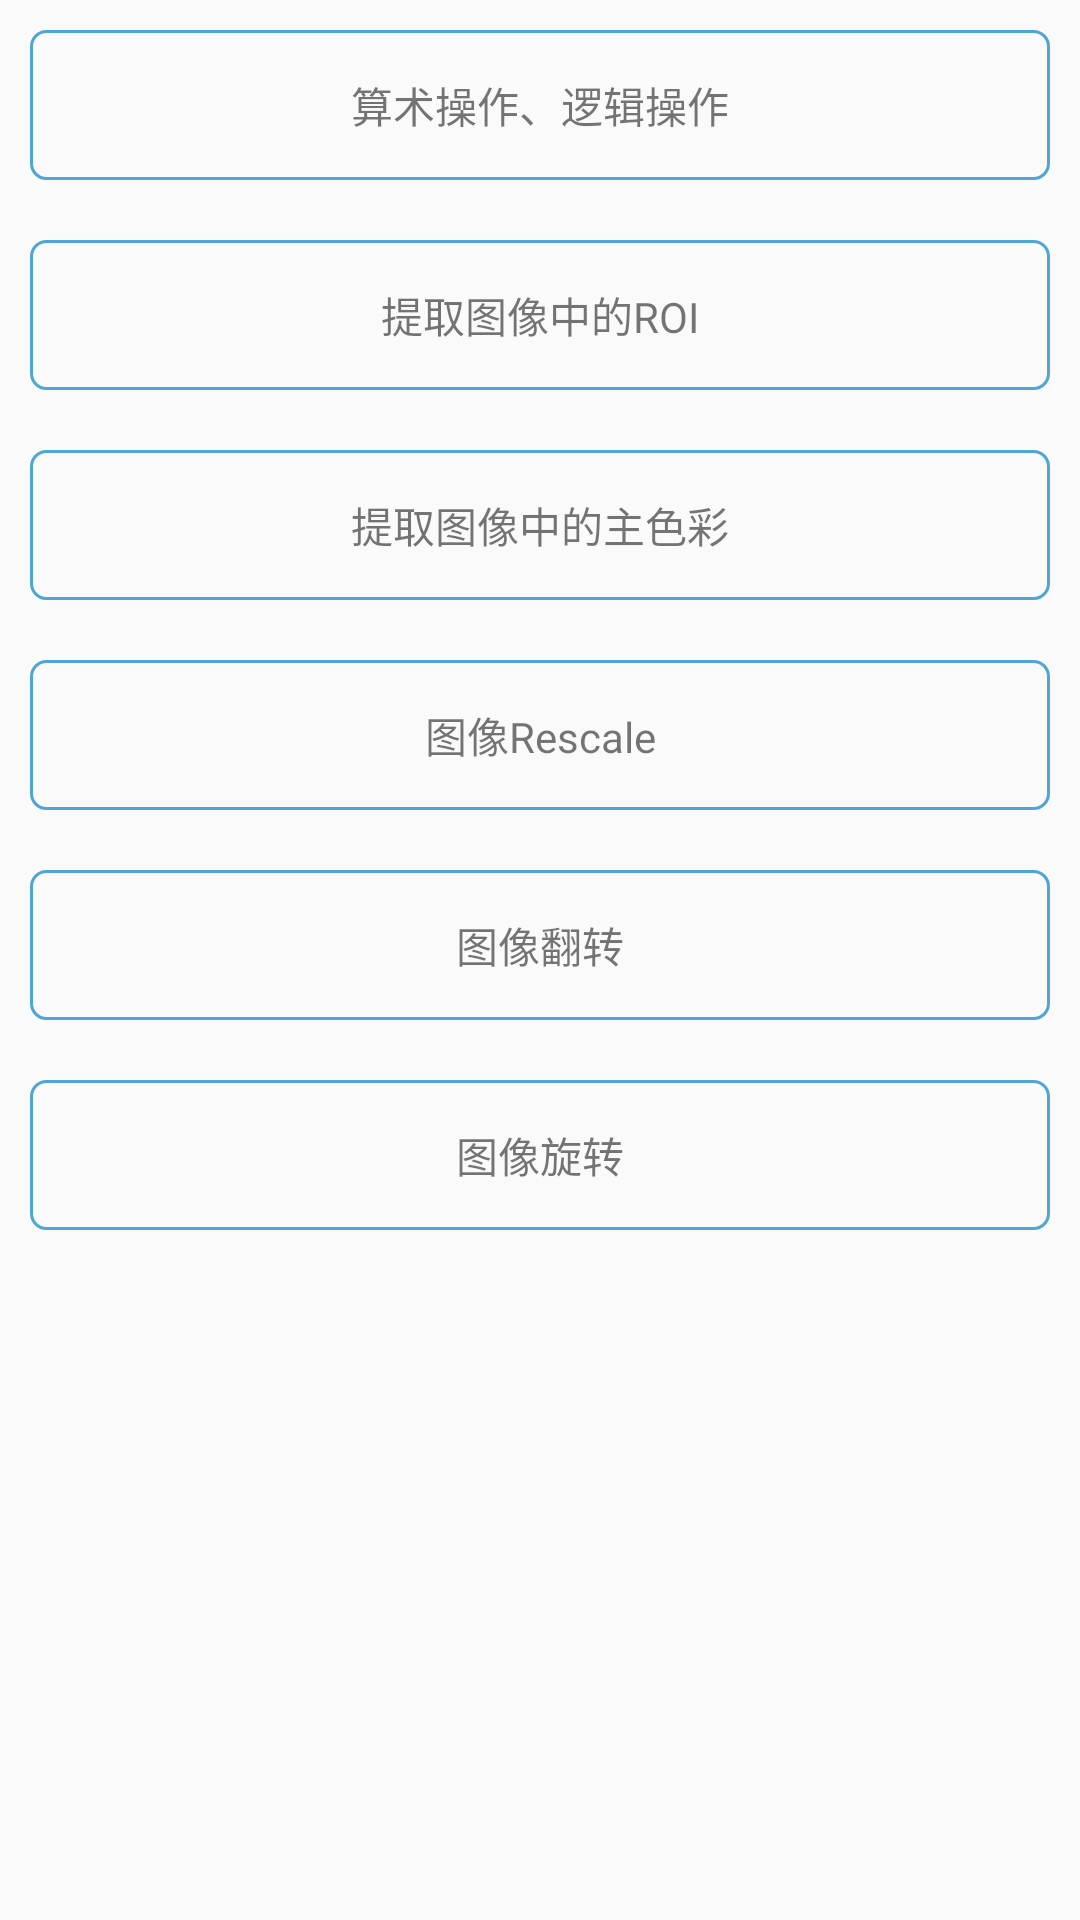

Produce the Android XML layout that renders to this screen, including the resource entries it uses.
<!-- AndroidManifest.xml: application theme AppTheme -->
<!-- res/layout/fragment_pixel_operator.xml -->
<?xml version="1.0" encoding="utf-8"?>
<LinearLayout
    android:id="@+id/activity_main"
    xmlns:android="http://schemas.android.com/apk/res/android"
    android:layout_width="match_parent"
    android:layout_height="match_parent"
    android:orientation="vertical">

    <TextView
        android:id="@+id/text1"
        android:layout_width="match_parent"
        android:layout_height="50dp"
        android:layout_margin="10dp"
        android:background="@drawable/textview_border"
        android:gravity="center"
        android:text="算术操作、逻辑操作"/>

    <TextView
        android:id="@+id/text2"
        android:layout_width="match_parent"
        android:layout_height="50dp"
        android:layout_margin="10dp"
        android:background="@drawable/textview_border"
        android:gravity="center"
        android:text="提取图像中的ROI"/>

    <TextView
        android:id="@+id/text3"
        android:layout_width="match_parent"
        android:layout_height="50dp"
        android:layout_margin="10dp"
        android:background="@drawable/textview_border"
        android:gravity="center"
        android:text="提取图像中的主色彩"/>

    <TextView
        android:id="@+id/text4"
        android:layout_width="match_parent"
        android:layout_height="50dp"
        android:layout_margin="10dp"
        android:background="@drawable/textview_border"
        android:gravity="center"
        android:text="图像Rescale"/>

    <TextView
        android:id="@+id/text5"
        android:layout_width="match_parent"
        android:layout_height="50dp"
        android:layout_margin="10dp"
        android:background="@drawable/textview_border"
        android:gravity="center"
        android:text="图像翻转"/>

    <TextView
        android:id="@+id/text6"
        android:layout_width="match_parent"
        android:layout_height="50dp"
        android:layout_margin="10dp"
        android:background="@drawable/textview_border"
        android:gravity="center"
        android:text="图像旋转"/>

</LinearLayout>
<!-- resources referenced by this layout -->
<resources>
  <!-- drawable textview_border (drawable) -->
  <?xml version="1.0" encoding="utf-8"?>
  <shape xmlns:android="http://schemas.android.com/apk/res/android" android:shape="rectangle" >
      <stroke android:width="1dip" android:color="#4fa5d5"/>
      <corners android:radius="5dp"/>
  </shape>
  <style name="AppTheme" parent="BaseTheme" />
  <style name="BaseTheme" parent="Theme.AppCompat.Light.DarkActionBar">
          <item name="windowActionBar">false</item>
          <item name="windowNoTitle">true</item>
          <item name="colorPrimary">@color/primary</item> 
          <item name="colorPrimaryDark">@color/primary_dark</item> 
          <item name="colorControlHighlight">@color/accent_translucent</item> 
          <item name="colorAccent">@color/accent</item>
          <item name="selectableItemBackground">@drawable/selectable_item_background</item>
          <item name="android:selectableItemBackground">@drawable/selectable_item_background</item>
      </style>
  <color name="primary">#00BCD4</color>
  <color name="primary_dark">#0097A7</color>
  <color name="accent_translucent">#4390ac</color>
  <color name="accent">#FFEB3B</color>
  <!-- drawable selectable_item_background (drawable) -->
  <?xml version="1.0" encoding="utf-8"?>
  <selector xmlns:android="http://schemas.android.com/apk/res/android">
      <item android:drawable="@color/accent_translucent" android:state_pressed="true"/>
      <item android:drawable="@android:color/transparent"/>
  </selector>
</resources>
